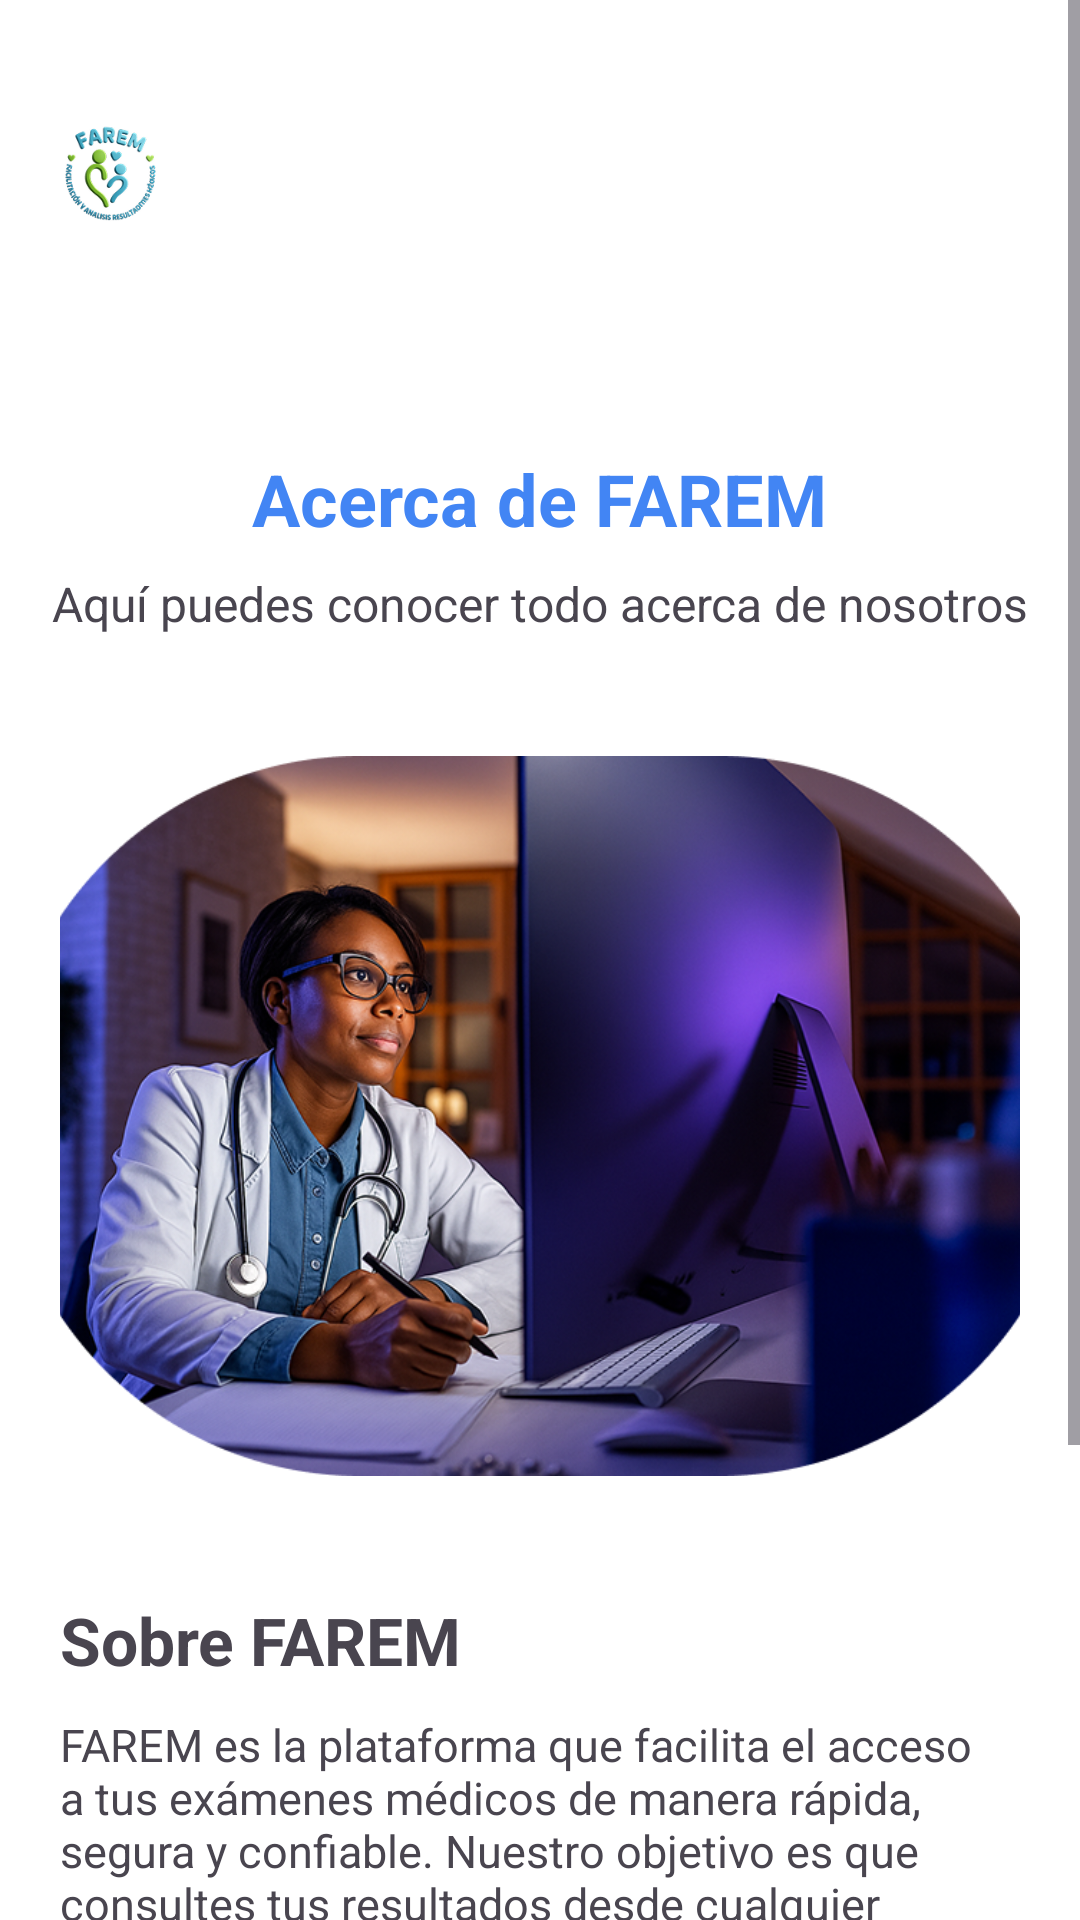

Layout XML and referenced resources for this Android screen:
<!-- AndroidManifest.xml: application theme Theme.ProyectoFAREM -->
<!-- res/layout/activity_acerca.xml -->
<?xml version="1.0" encoding="utf-8"?>
<ScrollView xmlns:android="http://schemas.android.com/apk/res/android"
    xmlns:app="http://schemas.android.com/apk/res-auto"
    android:layout_width="match_parent"
    android:layout_height="match_parent">

    <LinearLayout
        android:layout_width="match_parent"
        android:layout_height="wrap_content"
        android:orientation="vertical"
        android:background="#FFFFFF">

        
        <FrameLayout
            android:layout_width="match_parent"
            android:layout_height="120dp">

            <ImageView
                android:layout_width="match_parent"
                android:layout_height="match_parent"
                android:scaleType="centerCrop"
                android:src="@drawable/banner_farem" />

            <ImageView
                android:layout_width="50dp"
                android:layout_height="50dp"
                android:layout_gravity="start|center_vertical"
                android:layout_marginStart="12dp"
                android:src="@drawable/logo_farem" />

            <TextView
                android:layout_width="wrap_content"
                android:layout_height="wrap_content"
                android:layout_gravity="start|center_vertical"
                android:layout_marginStart="70dp"
                android:text="FAREM"
                android:textColor="#FFFFFF"
                android:textSize="22sp"
                android:textStyle="bold" />

            <ImageView
                android:layout_width="35dp"
                android:layout_height="35dp"
                android:layout_gravity="end|center_vertical"
                android:layout_marginEnd="16dp"
                android:src="@drawable/ic_notifications"
                app:tint="#FFFFFF" />

        </FrameLayout>

        
        <TextView
            android:layout_width="wrap_content"
            android:layout_height="wrap_content"
            android:layout_gravity="center"
            android:layout_marginTop="30dp"
            android:text="Acerca de FAREM"
            android:textColor="#4285F4"
            android:textSize="24sp"
            android:textStyle="bold" />

        <TextView
            android:layout_width="wrap_content"
            android:layout_height="wrap_content"
            android:layout_gravity="center"
            android:layout_marginTop="8dp"
            android:layout_marginBottom="30dp"
            android:text="Aquí puedes conocer todo acerca de nosotros"
            android:textSize="16sp" />

        
        <ImageView
            android:layout_width="320dp"
            android:layout_height="240dp"
            android:layout_gravity="center"
            android:layout_marginTop="10dp"
            android:layout_marginBottom="25dp"
            android:scaleType="centerCrop"
            android:src="@drawable/doctora" />

        
        <TextView
            android:layout_width="wrap_content"
            android:layout_height="wrap_content"
            android:layout_marginStart="20dp"
            android:layout_marginTop="15dp"
            android:text="Sobre FAREM"
            android:textSize="22sp"
            android:textStyle="bold" />

        <TextView
            android:layout_width="match_parent"
            android:layout_height="wrap_content"
            android:layout_marginStart="20dp"
            android:layout_marginEnd="20dp"
            android:layout_marginTop="10dp"
            android:layout_marginBottom="30dp"
            android:text="FAREM es la plataforma que facilita el acceso a tus exámenes médicos de manera rápida, segura y confiable. Nuestro objetivo es que consultes tus resultados desde cualquier dispositivo, en cualquier momento."
            android:textSize="15sp" />

        

        <LinearLayout
            android:layout_width="wrap_content"
            android:layout_height="wrap_content"
            android:layout_marginStart="20dp"
            android:layout_marginTop="10dp"
            android:orientation="horizontal">

            <ImageView
                android:layout_width="24dp"
                android:layout_height="24dp"
                android:src="@drawable/ic_check"
                app:tint="#4285F4" />

            <TextView
                android:layout_width="wrap_content"
                android:layout_height="wrap_content"
                android:layout_marginStart="10dp"
                android:text="Acceso rápido y seguro"
                android:textSize="16sp"
                android:textStyle="bold" />

        </LinearLayout>

        <LinearLayout
            android:layout_width="wrap_content"
            android:layout_height="wrap_content"
            android:layout_marginStart="20dp"
            android:layout_marginTop="20dp"
            android:orientation="horizontal">

            <ImageView
                android:layout_width="24dp"
                android:layout_height="24dp"
                android:src="@drawable/ic_check"
                app:tint="#4285F4" />

            <TextView
                android:layout_width="wrap_content"
                android:layout_height="wrap_content"
                android:layout_marginStart="10dp"
                android:text="Compatible con todos los dispositivos"
                android:textSize="16sp"
                android:textStyle="bold" />

        </LinearLayout>

        <Space
            android:layout_width="match_parent"
            android:layout_height="80dp" />

        

    </LinearLayout>

</ScrollView>
<!-- resources referenced by this layout -->
<resources>
  <!-- drawable doctora: png bitmap (drawable, 584483 bytes) -->
  <!-- drawable ic_check (drawable) -->
  <vector xmlns:android="http://schemas.android.com/apk/res/android" android:height="24dp" android:tint="#143464" android:viewportHeight="960" android:viewportWidth="960" android:width="24dp">
        
      <path android:fillColor="@android:color/white" android:pathData="M382,720L154,492L211,435L382,606L749,239L806,296L382,720Z"/>
      
  </vector>
  <!-- drawable logo_farem: png bitmap (drawable, 19944 bytes) -->
  <style name="Theme.ProyectoFAREM" parent="Base.Theme.ProyectoFAREM" />
  <style name="Base.Theme.ProyectoFAREM" parent="Theme.Material3.DayNight.NoActionBar">
          
          
      </style>
</resources>
